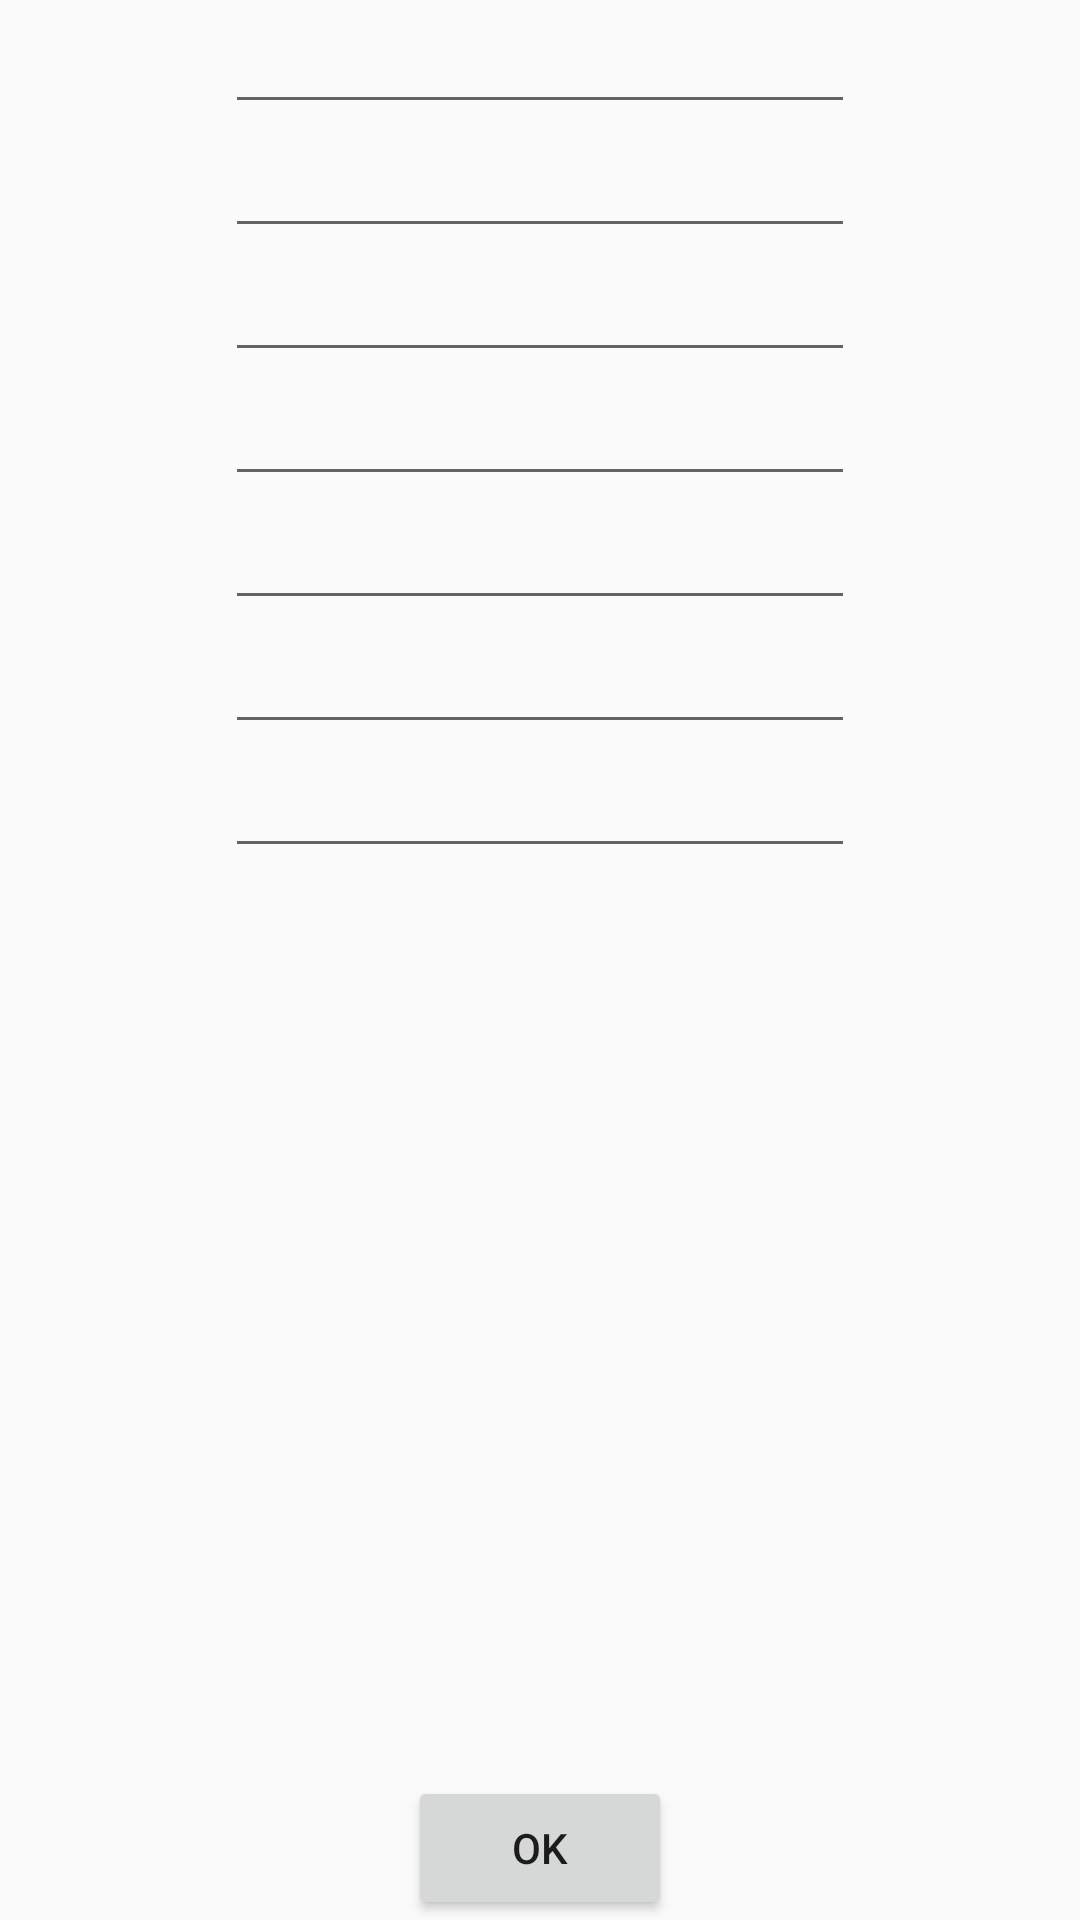

Android layout source for this screen:
<!-- AndroidManifest.xml: application theme AppTheme -->
<!-- res/layout/activity_formulaire.xml -->
<?xml version="1.0" encoding="utf-8"?>
<RelativeLayout xmlns:android="http://schemas.android.com/apk/res/android"
xmlns:tools="http://schemas.android.com/tools"
android:id="@+id/activity_main"
android:layout_width="match_parent"
android:layout_height="match_parent"
android:paddingBottom="@dimen/activity_vertical_margin"
android:paddingLeft="@dimen/activity_horizontal_margin"
android:paddingRight="@dimen/activity_horizontal_margin"
android:paddingTop="@dimen/activity_vertical_margin"
tools:context="com.CDV.MainActivity">

<Button
    android:text="Ok"
    android:layout_width="wrap_content"
    android:layout_height="wrap_content"
    android:layout_alignParentBottom="true"
    android:layout_centerHorizontal="true"
    android:id="@+id/save" />

<EditText
    android:layout_width="wrap_content"
    android:layout_height="wrap_content"
    android:inputType="textPersonName"
    android:ems="10"
    android:id="@+id/name"
    android:layout_alignParentTop="true"
    android:layout_centerHorizontal="true" />

<EditText
    android:layout_width="wrap_content"
    android:layout_height="wrap_content"
    android:inputType="textPersonName"
    android:ems="10"
    android:id="@+id/postal"
    android:layout_below="@+id/city"
    android:layout_alignLeft="@+id/city"
    android:layout_alignStart="@+id/city" />

<EditText
    android:layout_width="wrap_content"
    android:layout_height="wrap_content"
    android:inputType="textPersonName"
    android:ems="10"
    android:id="@+id/fullname"
    android:layout_below="@+id/name"
    android:layout_alignLeft="@+id/name"
    android:layout_alignStart="@+id/name" />

<EditText
    android:layout_width="wrap_content"
    android:layout_height="wrap_content"
    android:inputType="textPersonName"
    android:ems="10"
    android:id="@+id/email"
    android:layout_below="@+id/fullname"
    android:layout_alignLeft="@+id/fullname"
    android:layout_alignStart="@+id/fullname" />

<EditText
    android:layout_width="wrap_content"
    android:layout_height="wrap_content"
    android:inputType="textPersonName"
    android:ems="10"
    android:id="@+id/numero"
    android:layout_below="@+id/email"
    android:layout_alignLeft="@+id/email"
    android:layout_alignStart="@+id/email" />

<EditText
    android:layout_width="wrap_content"
    android:layout_height="wrap_content"
    android:inputType="textPersonName"
    android:ems="10"
    android:id="@+id/address"
    android:layout_below="@+id/numero"
    android:layout_alignLeft="@+id/numero"
    android:layout_alignStart="@+id/numero" />

<EditText
    android:layout_width="wrap_content"
    android:layout_height="wrap_content"
    android:inputType="textPersonName"
    android:ems="10"
    android:id="@+id/city"
    android:layout_below="@+id/address"
    android:layout_alignLeft="@+id/address"
    android:layout_alignStart="@+id/address" />
</RelativeLayout>
<!-- resources referenced by this layout -->
<resources>
  <style name="AppTheme" parent="Theme.AppCompat.Light.DarkActionBar">
          
          <item name="colorPrimary">@color/colorPrimary</item>
          <item name="colorPrimaryDark">@color/colorPrimaryDark</item>
          <item name="colorAccent">@color/colorAccent</item>
  
      </style>
  <color name="colorPrimary">#3F51B5</color>
  <color name="colorPrimaryDark">#303F9F</color>
  <color name="colorAccent">#FF4081</color>
</resources>
